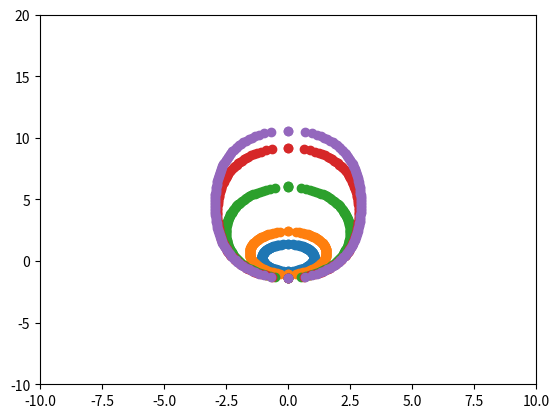

Write the Python code that produced this figure.
#
import math
import numpy as np

import matplotlib.pyplot as plt

# Initial conditions
rho_0 = 1
lum_0 = 1
H = 1
gamma = 5/3

t_0 = 0.05
r_0 = 0.76*(math.pow(t_0, 0.6))
eth_0 = (5/11)*t_0
p_0 = 0.16/(math.pow(t_0, 0.8))
vol_0 = 4/3*(3.14*r_0**3)
y_0 = round(math.pow(((math.pow(gamma, 2) - 1)/2)*(eth_0/(rho_0*vol_0)), 0.5)*t_0, 4)

p = p_0
eth = eth_0
vol = vol_0
del_y = 0.0001
del_t =  del_y/math.pow(((gamma**2 - 1)/2)*(eth/(rho_0*vol)), 0.5)

# print("Time step", del_t)
time = del_t
plot_time = []
plot_y = []
plot_z1 = []
plot_z2 = []
plot_energy = []
plot_pressure = []

for y in np.arange(y_0, 1.9900 + del_y, del_y):
    z_2 = -2*H*np.log(1 + y/(2*H))
    z_1 = -2*H*np.log(1 - y/(2*H))
    plot_z1.append(z_1)
    plot_z2.append(-z_2)
    del_z = (z_1 - z_2)/100

    vol_i = 0
    radius = []
    height = []
    for z in np.arange(z_2, z_1 + del_z, del_z):
        if 1/2*math.pow(math.e, z/2)*(1 - y**2/4 + math.pow(math.e, -z)) <= 1:
           r = 2*H*np.arccos(1/2*math.pow(math.e, z/2)*(1 - y**2/4 + math.pow(math.e, -z)))
        else:
           r = 2*H*np.arccos(1)

        height.append(z)
        height.append(z)
        radius.append(-r)
        radius.append(r)
        vol_i = vol_i + 3.14*(r**2)*(del_z)
    
    if round(y, 4) in [1.0000, 1.4000, 1.9000, 1.9800, 1.9900]:
       plt.scatter(radius, height, label="Euler Approximation", marker='o')
       
    del_t =  del_y/math.pow(((gamma**2 - 1)/2)*(eth/(rho_0*vol_i)), 0.5)
    eth = eth + lum_0*del_t - p*(vol_i-vol)
    p = (gamma-1)*(eth/vol_i)
    vol = vol_i
    
    time += del_t
    # print("time step", time)
    plot_energy.append(eth)
    plot_pressure.append(p)
    plot_y.append(y)
    plot_time.append(time)
    

# print("Time", time)
# print(len(plot_pressure), len(plot_time))
vel_z1 = [0]
for i in range(len(plot_z1)-1):
    vel_z1.append((plot_z1[i+1] - plot_z1[i])/(plot_time[i+1] - plot_time[i]))


# plt.plot(plot_time[1000:], plot_pressure[1000:], label="Euler Approximation", marker='o')
# plt.xscale('log')
# plt.yscale('log')
# plt.plot(radius, height, label="Euler Approximation", marker='o')
plt.xlim(-10, 10)
plt.ylim(-10, 20)
plt.show()




